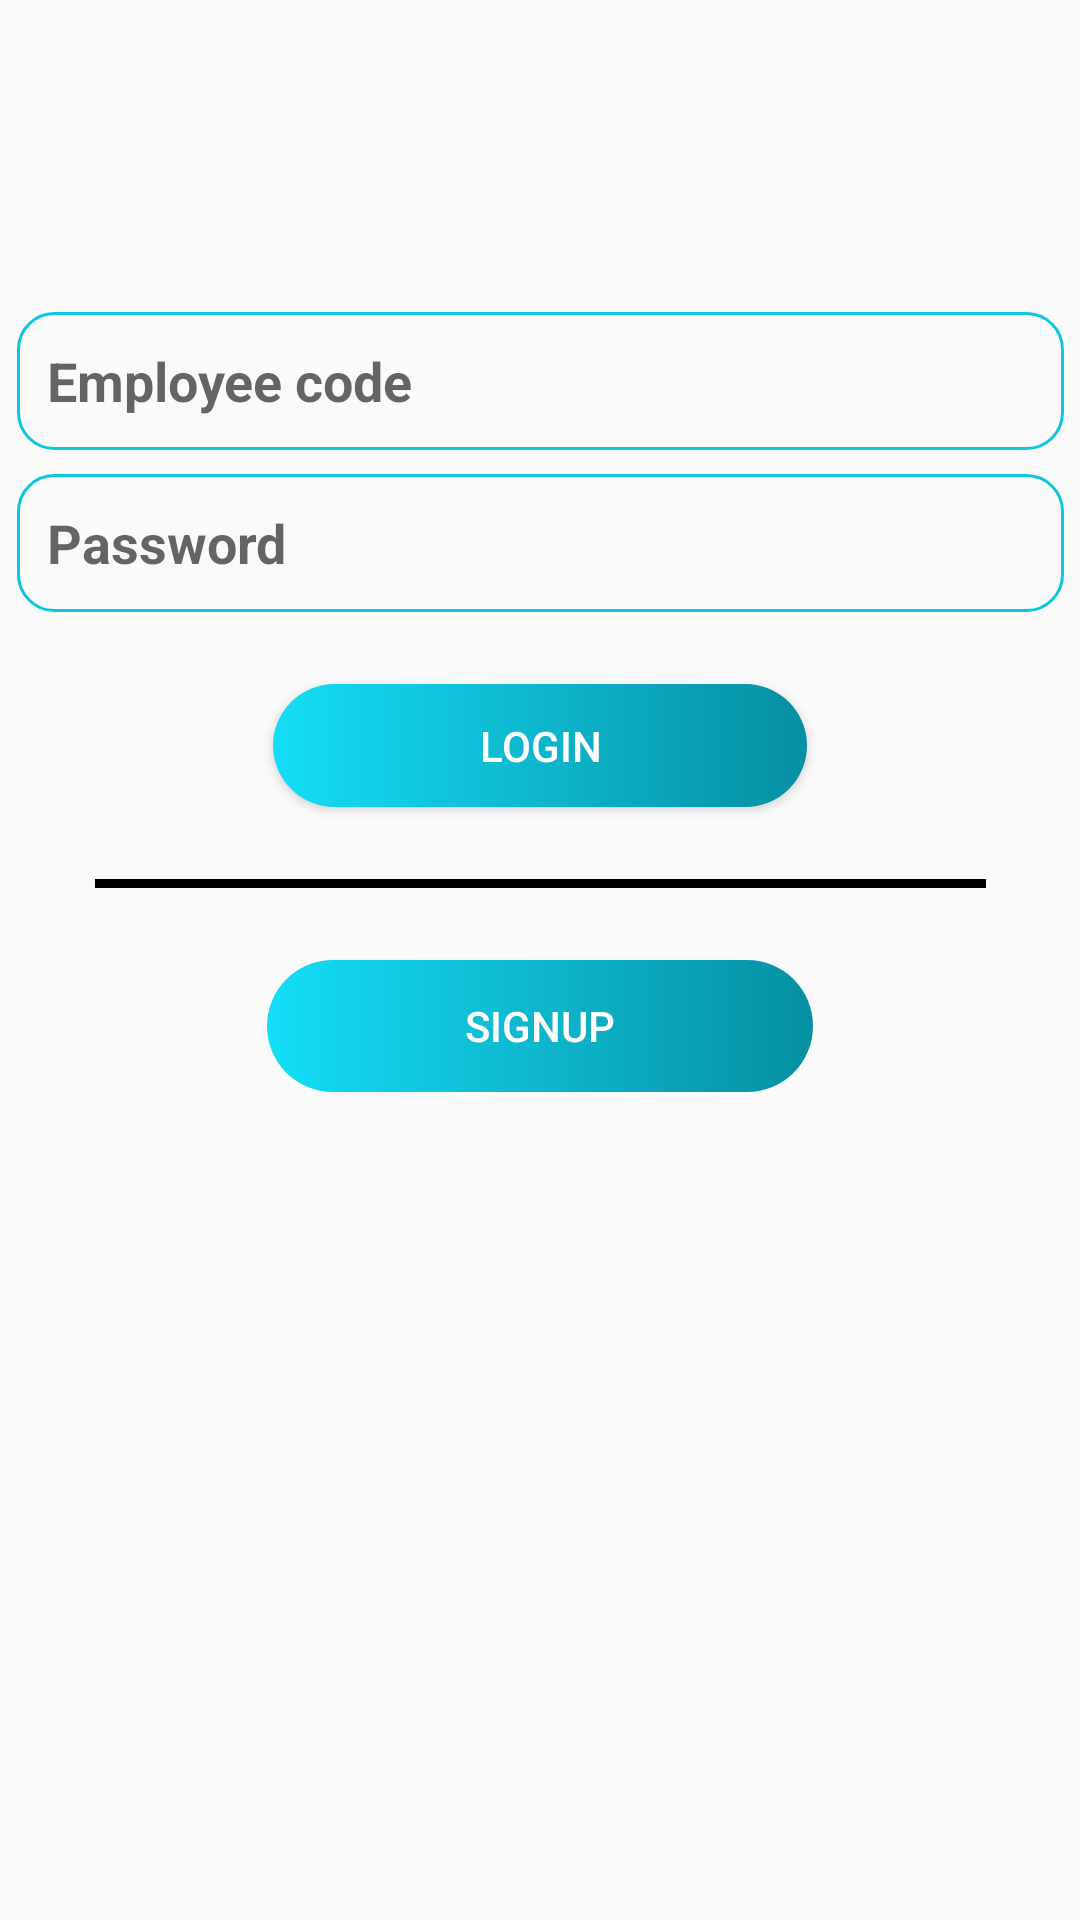

Android layout source for this screen:
<!-- AndroidManifest.xml: application theme AppTheme -->
<!-- res/layout/fragment_login.xml -->
<?xml version="1.0" encoding="utf-8"?>
<androidx.constraintlayout.widget.ConstraintLayout xmlns:android="http://schemas.android.com/apk/res/android"
    xmlns:tools="http://schemas.android.com/tools"
    android:layout_width="match_parent"
    android:layout_height="match_parent"
    xmlns:app="http://schemas.android.com/apk/res-auto"
    tools:context=".ui.auth.LoginFragment">

    <androidx.appcompat.widget.AppCompatEditText
        android:id="@+id/loginEmployeeCode"
        android:layout_width="349dp"
        android:layout_height="46dp"
        android:layout_marginTop="104dp"
        android:background="@drawable/text_bg"
        android:hint="@string/employee_code"
        android:paddingLeft="10dp"
        android:stateListAnimator="@null"
        android:textStyle="bold"
        app:layout_constraintEnd_toEndOf="parent"
        app:layout_constraintStart_toStartOf="parent"
        app:layout_constraintTop_toTopOf="parent" />

    <androidx.appcompat.widget.AppCompatEditText
        android:id="@+id/loginPassword"
        android:layout_width="349dp"
        android:layout_height="46dp"
        android:layout_marginTop="8dp"
        android:background="@drawable/text_bg"
        android:hint="@string/password"
        android:inputType="textPassword"
        android:paddingLeft="10dp"
        android:stateListAnimator="@null"
        android:textStyle="bold"
        app:layout_constraintEnd_toEndOf="parent"
        app:layout_constraintStart_toStartOf="parent"
        app:layout_constraintTop_toBottomOf="@+id/loginEmployeeCode" />

    <androidx.appcompat.widget.AppCompatButton
        android:id="@+id/btnLogin"
        android:layout_width="178dp"
        android:layout_height="41dp"
        android:layout_marginTop="24dp"
        android:background="@drawable/button_ig"
        android:text="@string/login"
        android:textAlignment="center"
        android:textColor="#FFFFFF"
        app:layout_constraintEnd_toEndOf="parent"
        app:layout_constraintStart_toStartOf="parent"
        app:layout_constraintTop_toBottomOf="@+id/loginPassword"
        tools:ignore="MissingConstraints" />

    <View
        android:id="@+id/view2"
        android:layout_width="297dp"
        android:layout_height="3dp"
        android:layout_marginTop="24dp"
        android:background="#000000"
        app:layout_constraintEnd_toEndOf="parent"
        app:layout_constraintStart_toStartOf="parent"
        app:layout_constraintTop_toBottomOf="@+id/btnLogin"
        tools:ignore="MissingConstraints" />

    <androidx.appcompat.widget.AppCompatButton
        android:id="@+id/btnSignUp"
        android:layout_width="182dp"
        android:layout_height="44dp"
        android:layout_marginTop="24dp"
        android:background="@drawable/button_ig"
        android:stateListAnimator="@null"
        android:text="@string/signup"
        android:textAlignment="center"
        android:textColor="#FFFFFF"
        app:layout_constraintEnd_toEndOf="parent"
        app:layout_constraintStart_toStartOf="parent"
        app:layout_constraintTop_toBottomOf="@+id/view2"
        tools:ignore="MissingConstraints" />


    <androidx.appcompat.widget.AppCompatButton
        android:id="@+id/btnScan"
        android:layout_width="182dp"
        android:layout_height="44dp"
        android:layout_marginTop="60dp"
        android:layout_marginBottom="267dp"
        android:background="@drawable/button_ig"
        android:stateListAnimator="@null"
        android:text="@string/scanfingerprint"
        android:textAlignment="center"
        android:textColor="#FFFFFF"
        app:layout_constraintBottom_toBottomOf="parent"
        app:layout_constraintEnd_toEndOf="@+id/btnSignUp"
        app:layout_constraintStart_toStartOf="@+id/btnSignUp"
        app:layout_constraintTop_toBottomOf="@+id/btnSignUp"
        app:layout_constraintVertical_bias="0.0"
        tools:ignore="MissingConstraints" />

</androidx.constraintlayout.widget.ConstraintLayout>
<!-- resources referenced by this layout -->
<resources>
  <!-- drawable button_ig (drawable) -->
  <?xml version="1.0" encoding="utf-8"?>
  <layer-list xmlns:android="http://schemas.android.com/apk/res/android" >
      <item >
          <shape android:shape="rectangle">
              <corners android:radius="@dimen/margin_large"/>
              <size android:height="20dp" />
              <gradient
                  android:startColor="#15DDF7"
                  android:endColor="#068FA2"/>
          </shape>
      </item>
  </layer-list>
  <!-- drawable text_bg (drawable) -->
  <?xml version="1.0" encoding="utf-8"?>
  <shape xmlns:android="http://schemas.android.com/apk/res/android"
      android:shape="rectangle">
      
      <corners android:radius="@dimen/margin_small"/>
      <stroke android:width="@dimen/stroke_size"
          android:color="#0CC6DD"/>
  </shape>
  <string name="employee_code">Employee code</string>
  <string name="login">Login</string>
  <string name="password">Password</string>
  <string name="scanfingerprint">Login via scan</string>
  <string name="signup">Signup</string>
  <style name="AppTheme" parent="Theme.AppCompat.Light.DarkActionBar">
          
          <item name="colorPrimary">@color/colorPrimary</item>
          <item name="colorPrimaryDark">@color/colorPrimaryDark</item>
          <item name="colorAccent">@color/colorAccent</item>
      </style>
  <dimen name="margin_large">32dp</dimen>
  <dimen name="margin_small">12dp</dimen>
  <dimen name="stroke_size">1dp</dimen>
  <color name="colorPrimary">#008577</color>
  <color name="colorPrimaryDark">#00574B</color>
  <color name="colorAccent">#D81B60</color>
</resources>
